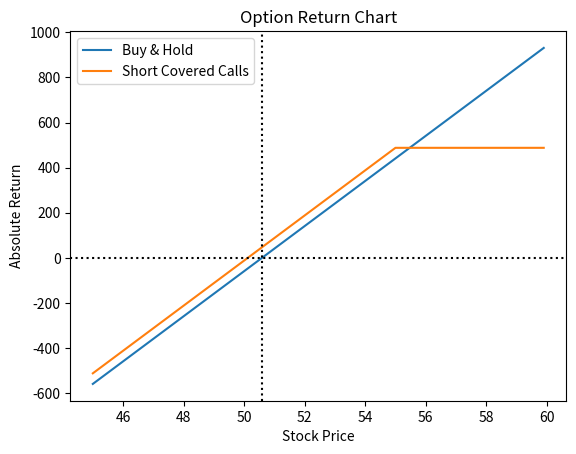

Recreate this plot in Python.
# Import Libraries
import matplotlib.pyplot as plt # Using plt over seaborn due to wide data pref
import numpy as np
import pandas as pd

# Stock Info
current_price = 50.59 # Current price of the security
strike = 55 # Strike price of the option 
premium = 0.47 # Premium issued at the sale of an option at the strike
stock_range_min = 45 # Lowest stock value to model for 
stock_range_max = 60 # Highest stock value to model for 
step = 0.1 # Steps in the calculation

custom_range = np.arange(stock_range_min,stock_range_max,step)


# Return Calculator
buy_hold = []
short_call = []
for i in custom_range:
    buy_and_hold = 100*(i-50.59)
    buy_hold.append(buy_and_hold)
    if i <= strike:
        sc = 100*(premium+i-50.59)
    if i > strike:
        sc = 100*(premium+strike-50.59)
    short_call.append(sc)

# Create Dataframe
tuplelist = list(zip(custom_range,buy_hold,short_call))
df = pd.DataFrame(tuplelist, columns = ['Stock Price', 'Buy & Hold','Short Covered Calls']) # Not sure of a quicker way to turn lists into a df

# Return Chart
plt.plot(df['Stock Price'], df['Buy & Hold'], label = "Buy & Hold")
plt.plot(df['Stock Price'], df['Short Covered Calls'], label = "Short Covered Calls")
plt.axhline(0, color='black', linestyle=':') # Line for the 0-return indicator
plt.axvline(current_price, color = 'black', linestyle = ':') # Line for the current price indicator
plt.title('Option Return Chart')
plt.xlabel('Stock Price')
plt.ylabel('Absolute Return')
plt.legend()
plt.yscale('linear') # Can turn to symlog, but hurts readability for others
plt.show()
